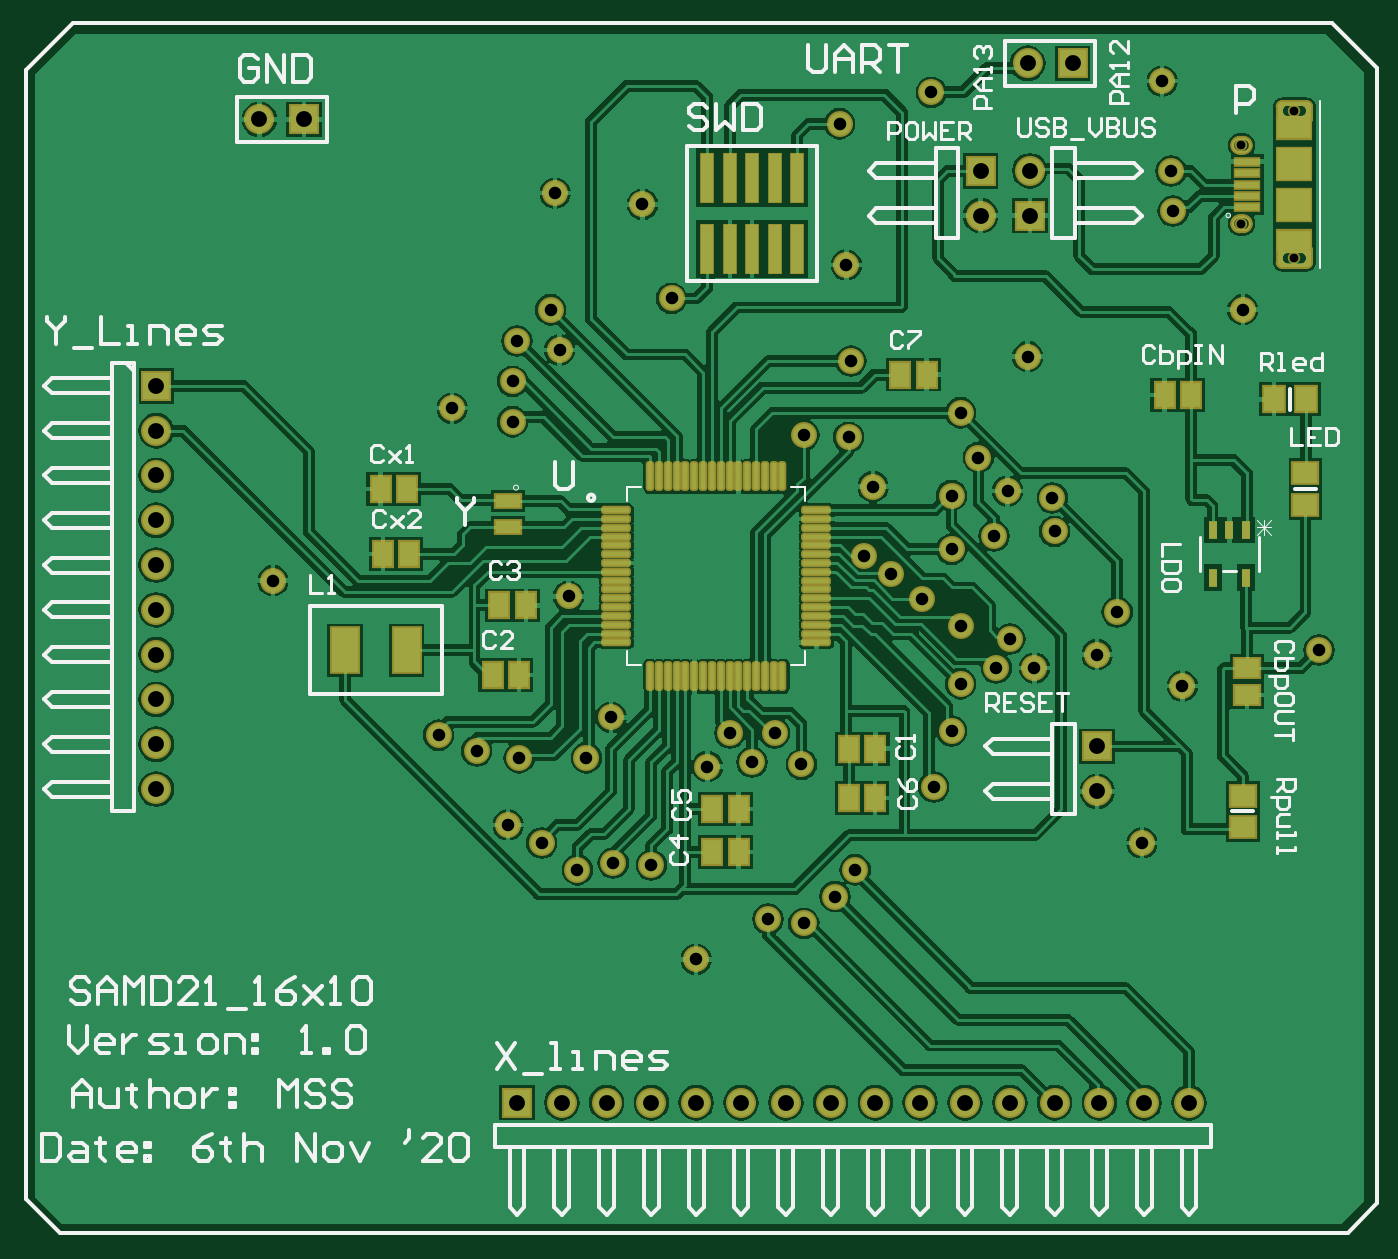
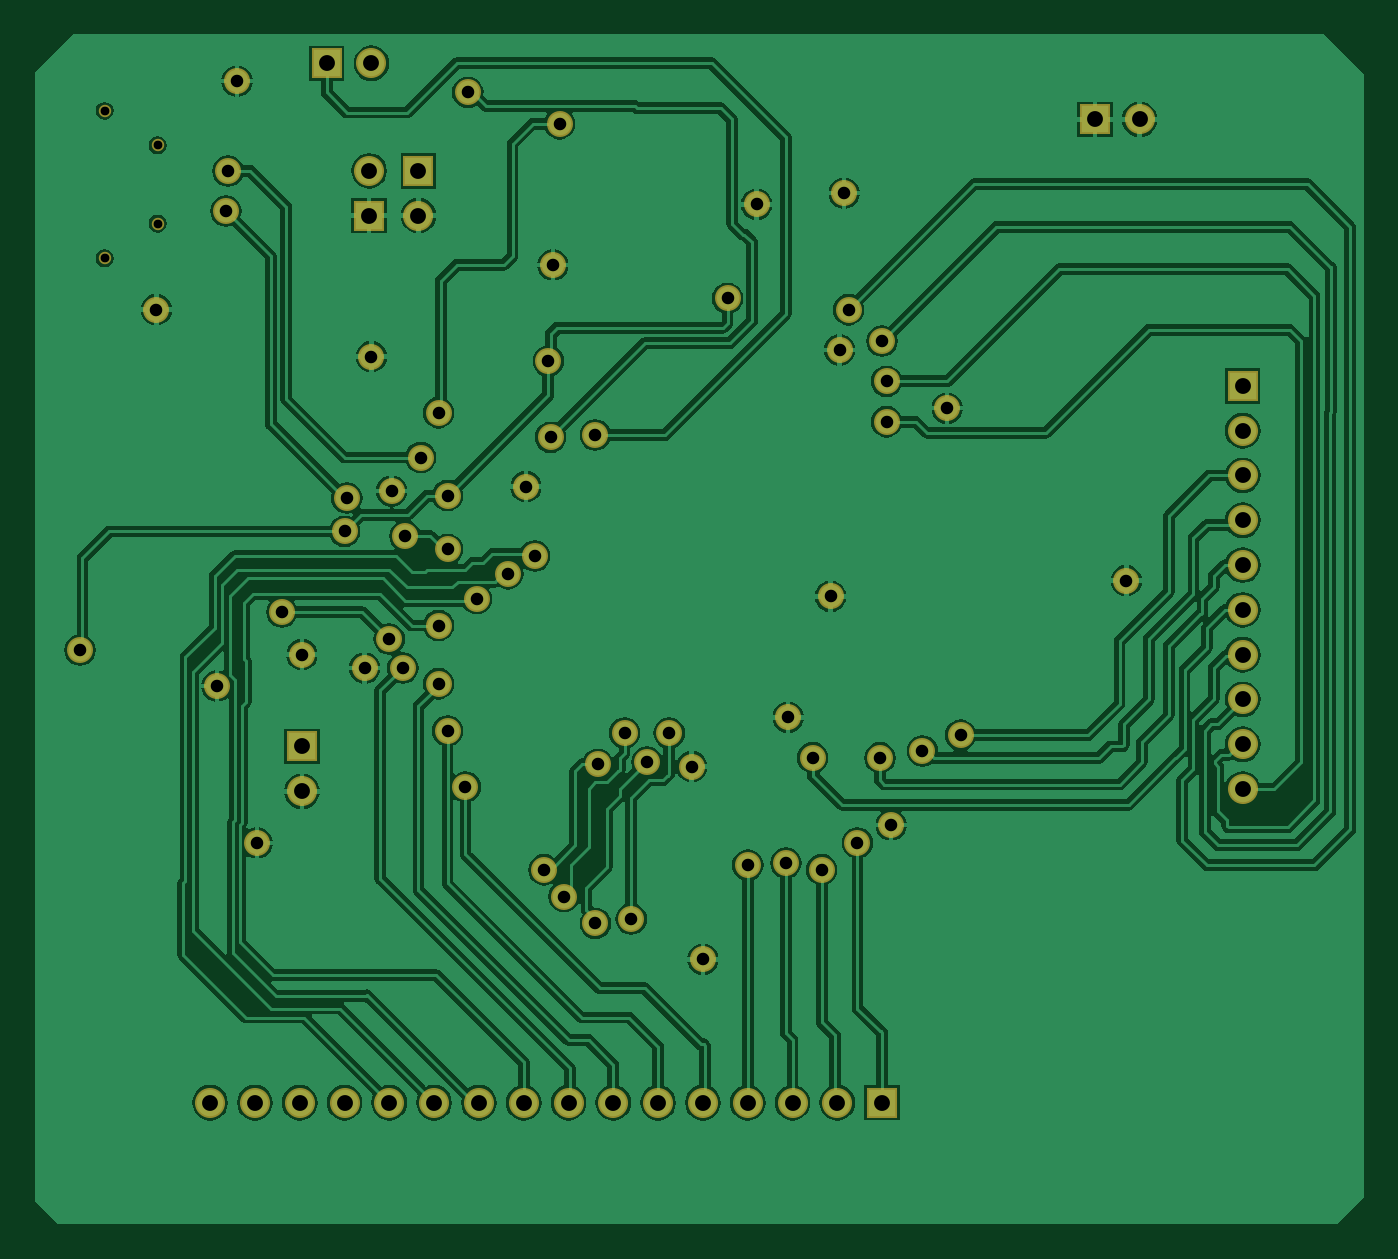
Circuit board: 9 layer files. Board 75.3 x 67.4 mm.
- bottom_copper: SAMD21_16X10_Layout.GBL (77557 bytes)
- bottom_silk: SAMD21_16X10_Layout.GBO (270 bytes)
- paste: SAMD21_16X10_Layout.GBP (268 bytes)
- bottom_mask: SAMD21_16X10_Layout.GBS (2921 bytes)
- top_copper: SAMD21_16X10_Layout.GTL (134410 bytes)
- top_silk: SAMD21_16X10_Layout.GTO (22946 bytes)
- paste: SAMD21_16X10_Layout.GTP (5386 bytes)
- top_mask: SAMD21_16X10_Layout.GTS (8000 bytes)
- drill: cam.drl (1190 bytes)

=== bottom_copper: SAMD21_16X10_Layout.GBL (77557 bytes, source omitted) ===
=== bottom_silk: SAMD21_16X10_Layout.GBO ===
G04*
G04 #@! TF.GenerationSoftware,Altium Limited,Altium Designer,20.1.14 (287)*
G04*
G04 Layer_Color=32896*
%FSLAX44Y44*%
%MOMM*%
G71*
G04*
G04 #@! TF.SameCoordinates,DEFACEA9-F4D7-4AEA-A9FD-1AB281C9BDDB*
G04*
G04*
G04 #@! TF.FilePolarity,Positive*
G04*
G01*
G75*
M02*

=== paste: SAMD21_16X10_Layout.GBP ===
G04*
G04 #@! TF.GenerationSoftware,Altium Limited,Altium Designer,20.1.14 (287)*
G04*
G04 Layer_Color=128*
%FSLAX44Y44*%
%MOMM*%
G71*
G04*
G04 #@! TF.SameCoordinates,DEFACEA9-F4D7-4AEA-A9FD-1AB281C9BDDB*
G04*
G04*
G04 #@! TF.FilePolarity,Positive*
G04*
G01*
G75*
M02*

=== bottom_mask: SAMD21_16X10_Layout.GBS ===
G04*
G04 #@! TF.GenerationSoftware,Altium Limited,Altium Designer,20.1.14 (287)*
G04*
G04 Layer_Color=16711935*
%FSLAX44Y44*%
%MOMM*%
G71*
G04*
G04 #@! TF.SameCoordinates,DEFACEA9-F4D7-4AEA-A9FD-1AB281C9BDDB*
G04*
G04*
G04 #@! TF.FilePolarity,Negative*
G04*
G01*
G75*
%ADD45R,1.7032X1.7032*%
%ADD46C,1.7032*%
%ADD47R,1.7032X1.7032*%
%ADD48C,0.7032*%
%ADD49C,1.4732*%
D45*
X1094740Y1348740D02*
D03*
X1530350Y1380490D02*
D03*
X1215390Y791210D02*
D03*
D46*
X1069340Y1348740D02*
D03*
X1010920Y969010D02*
D03*
Y994410D02*
D03*
Y1019810D02*
D03*
Y1045210D02*
D03*
Y1070610D02*
D03*
Y1096010D02*
D03*
Y1121410D02*
D03*
Y1146810D02*
D03*
Y1172210D02*
D03*
X1504950Y1380490D02*
D03*
X1240790Y791210D02*
D03*
X1266190D02*
D03*
X1291590D02*
D03*
X1316990D02*
D03*
X1342390D02*
D03*
X1367790D02*
D03*
X1393190D02*
D03*
X1418590D02*
D03*
X1443990D02*
D03*
X1469390D02*
D03*
X1494790D02*
D03*
X1520190D02*
D03*
X1545590D02*
D03*
X1570990D02*
D03*
X1596390D02*
D03*
X1506220Y1319530D02*
D03*
X1544320Y967740D02*
D03*
X1478280Y1294130D02*
D03*
D47*
X1010920Y1197610D02*
D03*
X1506220Y1294130D02*
D03*
X1544320Y993140D02*
D03*
X1478280Y1319530D02*
D03*
D48*
X1656160Y1353510D02*
D03*
Y1270010D02*
D03*
X1626160Y1334010D02*
D03*
Y1289510D02*
D03*
D49*
X1316990Y872490D02*
D03*
X1268730Y1009650D02*
D03*
X1244600Y1078230D02*
D03*
X1076960Y1087120D02*
D03*
X1323340Y981710D02*
D03*
X1493520Y1137920D02*
D03*
X1450340Y1363980D02*
D03*
X1403350Y1168400D02*
D03*
X1377950Y1169670D02*
D03*
X1234440Y1240790D02*
D03*
X1215390Y1223010D02*
D03*
X1212850Y1200150D02*
D03*
Y1177290D02*
D03*
X1178560Y1184910D02*
D03*
X1518920Y1134110D02*
D03*
X1555750Y1069340D02*
D03*
X1485900Y1112520D02*
D03*
X1461770Y1135380D02*
D03*
X1544320Y1045210D02*
D03*
X1466850Y1061720D02*
D03*
X1520190Y1115060D02*
D03*
X1461770Y1104900D02*
D03*
X1445260Y1076960D02*
D03*
X1427628Y1091078D02*
D03*
X1412379Y1101229D02*
D03*
X1494790Y1054100D02*
D03*
X1357630Y895350D02*
D03*
X1377950Y892810D02*
D03*
X1395730Y908050D02*
D03*
X1407160Y923290D02*
D03*
X1336040Y1000760D02*
D03*
X1376680Y982980D02*
D03*
X1361440Y1000760D02*
D03*
X1348740Y984250D02*
D03*
X1508760Y1037590D02*
D03*
X1592580Y1027430D02*
D03*
X1581150Y1370330D02*
D03*
X1402080Y1266190D02*
D03*
X1286510Y1300480D02*
D03*
X1210310Y948690D02*
D03*
X1626870Y1240790D02*
D03*
X1569720Y938530D02*
D03*
X1417320Y1140460D02*
D03*
X1504950Y1214120D02*
D03*
X1236980Y1306830D02*
D03*
X1239520Y1217930D02*
D03*
X1451610Y970280D02*
D03*
X1461770Y1002030D02*
D03*
X1466850Y1028700D02*
D03*
X1487170Y1037590D02*
D03*
X1291590Y925830D02*
D03*
X1270000Y927100D02*
D03*
X1249680Y923290D02*
D03*
X1229360Y938530D02*
D03*
X1254760Y986790D02*
D03*
X1216660D02*
D03*
X1192530Y990600D02*
D03*
X1170940Y999490D02*
D03*
X1303020Y1247140D02*
D03*
X1398270Y1346200D02*
D03*
X1477010Y1156970D02*
D03*
X1670050Y1047750D02*
D03*
X1587500Y1296670D02*
D03*
X1586230Y1319530D02*
D03*
X1404620Y1211580D02*
D03*
X1466850Y1182370D02*
D03*
M02*

=== top_copper: SAMD21_16X10_Layout.GTL (134410 bytes, source omitted) ===
=== top_silk: SAMD21_16X10_Layout.GTO (22946 bytes, source omitted) ===
=== paste: SAMD21_16X10_Layout.GTP ===
G04*
G04 #@! TF.GenerationSoftware,Altium Limited,Altium Designer,20.1.14 (287)*
G04*
G04 Layer_Color=8421504*
%FSLAX44Y44*%
%MOMM*%
G71*
G04*
G04 #@! TF.SameCoordinates,DEFACEA9-F4D7-4AEA-A9FD-1AB281C9BDDB*
G04*
G04*
G04 #@! TF.FilePolarity,Positive*
G04*
G01*
G75*
%ADD11C,0.2000*%
%ADD18C,0.3000*%
%ADD19C,0.1000*%
%ADD20R,1.9000X1.1750*%
%ADD21R,1.9000X1.8000*%
%ADD22R,1.3500X0.4000*%
G04:AMPARAMS|DCode=23|XSize=1.49mm|YSize=0.28mm|CornerRadius=0.07mm|HoleSize=0mm|Usage=FLASHONLY|Rotation=270.000|XOffset=0mm|YOffset=0mm|HoleType=Round|Shape=RoundedRectangle|*
%AMROUNDEDRECTD23*
21,1,1.4900,0.1400,0,0,270.0*
21,1,1.3500,0.2800,0,0,270.0*
1,1,0.1400,-0.0700,-0.6750*
1,1,0.1400,-0.0700,0.6750*
1,1,0.1400,0.0700,0.6750*
1,1,0.1400,0.0700,-0.6750*
%
%ADD23ROUNDEDRECTD23*%
G04:AMPARAMS|DCode=24|XSize=1.49mm|YSize=0.28mm|CornerRadius=0.07mm|HoleSize=0mm|Usage=FLASHONLY|Rotation=180.000|XOffset=0mm|YOffset=0mm|HoleType=Round|Shape=RoundedRectangle|*
%AMROUNDEDRECTD24*
21,1,1.4900,0.1400,0,0,180.0*
21,1,1.3500,0.2800,0,0,180.0*
1,1,0.1400,-0.6750,0.0700*
1,1,0.1400,0.6750,0.0700*
1,1,0.1400,0.6750,-0.0700*
1,1,0.1400,-0.6750,-0.0700*
%
%ADD24ROUNDEDRECTD24*%
%ADD25R,1.4000X0.7500*%
%ADD26R,0.7366X2.7940*%
%ADD27R,1.4000X1.2000*%
%ADD28R,1.2000X1.4000*%
%ADD29R,0.5080X1.0033*%
%ADD30R,1.5000X2.5000*%
%ADD31R,1.1000X1.4000*%
%ADD32R,1.4000X1.1000*%
D11*
X1664660Y1356010D02*
G03*
X1663160Y1357510I-1500J0D01*
G01*
X1649160D02*
G03*
X1647660Y1356010I0J-1500D01*
G01*
X1652660Y1357510D02*
G03*
X1648660Y1353510I0J-4000D01*
G01*
X1663660D02*
G03*
X1659660Y1357510I-4000J0D01*
G01*
X1663160Y1266010D02*
G03*
X1664660Y1267510I0J1500D01*
G01*
X1647660D02*
G03*
X1649160Y1266010I1500J0D01*
G01*
X1648660Y1270010D02*
G03*
X1652660Y1266010I4000J0D01*
G01*
X1659660D02*
G03*
X1663660Y1270010I0J4000D01*
G01*
X1647660Y1348510D02*
X1664660D01*
Y1356010D01*
X1649160Y1357510D02*
X1663160D01*
X1647660Y1348510D02*
Y1356010D01*
X1652660Y1357510D02*
X1659660D01*
X1647660Y1275010D02*
X1664660D01*
Y1267510D02*
Y1275010D01*
X1649160Y1266010D02*
X1663160D01*
X1647660Y1267510D02*
Y1275010D01*
X1652660Y1266010D02*
X1659660D01*
D18*
Y1349010D02*
G03*
X1664160Y1353510I0J4500D01*
G01*
X1648160D02*
G03*
X1652660Y1349010I4500J0D01*
G01*
X1664160Y1270010D02*
G03*
X1659660Y1274510I-4500J0D01*
G01*
X1652660D02*
G03*
X1648160Y1270010I0J-4500D01*
G01*
X1652660Y1349010D02*
X1659660D01*
X1652660Y1274510D02*
X1659660D01*
D19*
X1621410Y1334010D02*
G03*
X1625160Y1330260I3750J0D01*
G01*
X1627160D02*
G03*
X1630910Y1334010I0J3750D01*
G01*
D02*
G03*
X1627160Y1337760I-3750J0D01*
G01*
X1625160D02*
G03*
X1621410Y1334010I0J-3750D01*
G01*
Y1289510D02*
G03*
X1625160Y1285760I3750J0D01*
G01*
X1627160D02*
G03*
X1630910Y1289510I0J3750D01*
G01*
D02*
G03*
X1627160Y1293260I-3750J0D01*
G01*
X1625160D02*
G03*
X1621410Y1289510I0J-3750D01*
G01*
X1625160Y1330260D02*
X1627160D01*
X1625160Y1337760D02*
X1627160D01*
X1625160Y1285760D02*
X1627160D01*
X1625160Y1293260D02*
X1627160D01*
D20*
X1656160Y1343627D02*
D03*
Y1279893D02*
D03*
D21*
Y1300260D02*
D03*
Y1323260D02*
D03*
D22*
X1629410Y1298760D02*
D03*
Y1305260D02*
D03*
Y1324760D02*
D03*
Y1318260D02*
D03*
Y1311760D02*
D03*
D23*
X1290920Y1146360D02*
D03*
X1295920D02*
D03*
X1300920D02*
D03*
X1305920D02*
D03*
X1310920D02*
D03*
X1315920D02*
D03*
X1320920D02*
D03*
X1325920D02*
D03*
X1330920D02*
D03*
X1335920D02*
D03*
X1340920D02*
D03*
X1345920D02*
D03*
X1350920D02*
D03*
X1355920D02*
D03*
X1360920D02*
D03*
X1365920D02*
D03*
Y1032960D02*
D03*
X1360920D02*
D03*
X1355920D02*
D03*
X1350920D02*
D03*
X1345920D02*
D03*
X1340920D02*
D03*
X1335920D02*
D03*
X1330920D02*
D03*
X1325920D02*
D03*
X1320920D02*
D03*
X1315920D02*
D03*
X1310920D02*
D03*
X1305920D02*
D03*
X1300920D02*
D03*
X1295920D02*
D03*
X1290920D02*
D03*
D24*
X1385120Y1127160D02*
D03*
Y1122160D02*
D03*
Y1117160D02*
D03*
Y1112160D02*
D03*
Y1107160D02*
D03*
Y1102160D02*
D03*
Y1097160D02*
D03*
Y1092160D02*
D03*
Y1087160D02*
D03*
Y1082160D02*
D03*
Y1077160D02*
D03*
Y1072160D02*
D03*
Y1067160D02*
D03*
Y1062160D02*
D03*
Y1057160D02*
D03*
Y1052160D02*
D03*
X1271720D02*
D03*
Y1057160D02*
D03*
Y1062160D02*
D03*
Y1067160D02*
D03*
Y1072160D02*
D03*
Y1077160D02*
D03*
Y1082160D02*
D03*
Y1087160D02*
D03*
Y1092160D02*
D03*
Y1097160D02*
D03*
Y1102160D02*
D03*
Y1107160D02*
D03*
Y1112160D02*
D03*
Y1117160D02*
D03*
Y1122160D02*
D03*
Y1127160D02*
D03*
D25*
X1210310Y1117600D02*
D03*
Y1132200D02*
D03*
D26*
X1323340Y1275080D02*
D03*
Y1315720D02*
D03*
X1336040Y1275080D02*
D03*
Y1315720D02*
D03*
X1348740Y1275080D02*
D03*
Y1315720D02*
D03*
X1361440Y1275080D02*
D03*
Y1315720D02*
D03*
X1374140Y1275080D02*
D03*
Y1315720D02*
D03*
D27*
X1626870Y947310D02*
D03*
Y965310D02*
D03*
X1662430Y1148300D02*
D03*
Y1130300D02*
D03*
D28*
X1644540Y1189990D02*
D03*
X1662540D02*
D03*
D29*
X1628750Y1115885D02*
D03*
X1619250D02*
D03*
X1609750D02*
D03*
Y1088835D02*
D03*
X1628750D02*
D03*
D30*
X1152880Y1047750D02*
D03*
X1117880D02*
D03*
D31*
X1154310Y1102360D02*
D03*
X1139310D02*
D03*
X1153040Y1139190D02*
D03*
X1138040D02*
D03*
X1597540Y1192530D02*
D03*
X1582540D02*
D03*
X1432680Y1203960D02*
D03*
X1447680D02*
D03*
X1403470Y963930D02*
D03*
X1418470D02*
D03*
X1326000Y957580D02*
D03*
X1341000D02*
D03*
X1326000Y933450D02*
D03*
X1341000D02*
D03*
X1205350Y1073150D02*
D03*
X1220350D02*
D03*
X1201540Y1033780D02*
D03*
X1216540D02*
D03*
X1403590Y991870D02*
D03*
X1418590D02*
D03*
D32*
X1629410Y1037470D02*
D03*
Y1022470D02*
D03*
M02*

=== top_mask: SAMD21_16X10_Layout.GTS (8000 bytes, source omitted) ===
=== drill: cam.drl ===
G92
M48
INCH,LZ
FMAT,2
T01C0.0280
T02C0.0354
T03C0.0197
DETECT,ON
%
G90
T01
X0618Y03695
X04995Y03975
X05Y0365
X05085Y03645
X05185Y03435
X05345Y03525
X05425Y03515
X05495Y03575
X0554Y03635
X0542Y0387
X0531Y03875
X0521Y03865
X0526Y0394
X0536
X05755Y03945
X05715Y0382
X0461Y03935
X0494Y03885
X0479
X04695Y039
X04765Y03735
X0484Y03695
X0492Y03635
X0424Y0428
X0464Y04665
X04775Y04635
X049Y04245
X0486Y04885
X0488Y04795
X04785Y04815
X04775Y04725
X05775Y0405
X05855Y04085
X0594
X05885Y0415
X05775Y0418
X0569Y0424
X0562Y04295
X0556Y04335
X0558Y0449
X05525Y046
X05425Y04605
X05775Y04655
X05815Y04555
X0588Y0448
X0598Y04465
X05985Y0439
X0585Y0438
X05755Y0435
Y0447
X0552Y04985
X0553Y0477
X05925Y0478
X0513Y0491
X06125Y0421
X0608Y04115
X0627Y04045
X06575Y04125
X06405Y04885
X0625Y05105
X06245Y05195
X06225Y05395
X0571Y0537
X05505Y053
X05065Y0512
X0487Y05145
T02
X06285Y03115
X06185
X06085
X05985
X0608Y0391
Y0381
X05885Y03115
X05785
X05685
X05585
X05485
X05385
X05285
X05185
X05085
X04985
X04885
X04785
X0398Y03815
Y03915
Y04015
Y04115
Y04215
Y04315
Y04415
Y04515
Y04615
Y04715
X06025Y05435
X0593Y05095
Y05195
X0582
Y05095
X05925Y05435
X0431Y0531
X0421
T03
X0652Y05
X06402Y05076
Y05252
X0652Y05328
M30

